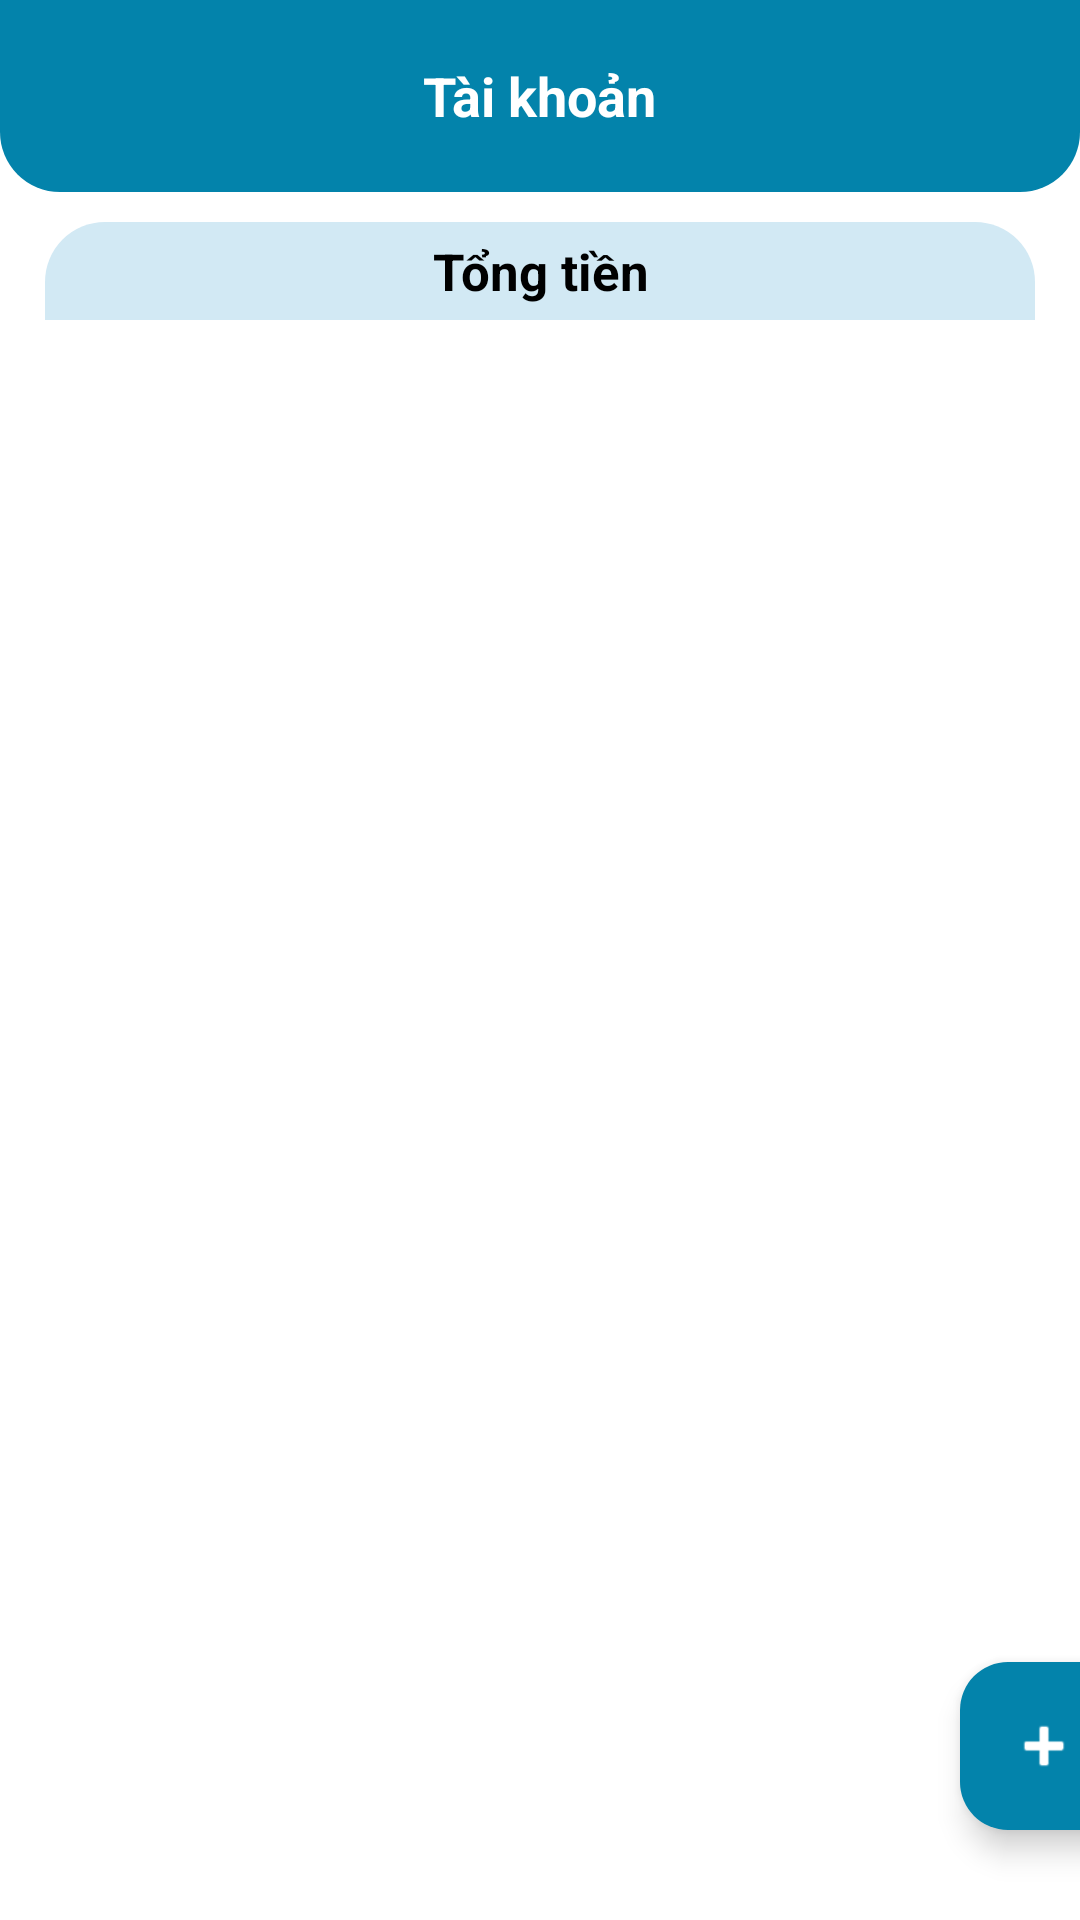

Write the Android layout XML for this screen, with the resource values it uses.
<!-- AndroidManifest.xml: application theme Theme.HUCEMoney -->
<!-- res/layout/fragment_account.xml -->
<?xml version="1.0" encoding="utf-8"?>
<layout
    xmlns:android="http://schemas.android.com/apk/res/android"
    xmlns:app="http://schemas.android.com/apk/res-auto"
    xmlns:tools="http://schemas.android.com/tools">

    <data>
        <variable
            name="accountViewModel"
            type="com.project.hucemoney.viewmodels.AccountViewModel" />
    </data>

    <androidx.constraintlayout.widget.ConstraintLayout
        android:id="@+id/accountFragment"
        android:layout_width="match_parent"
        android:layout_height="match_parent"
        android:background="@color/white"
        tools:context=".views.fragments.AccountFragment" >

        <com.google.android.material.appbar.AppBarLayout
            android:id="@+id/appBarLayoutAccount"
            android:layout_width="match_parent"
            android:layout_height="wrap_content"
            android:background="@drawable/custom_round_bottom_blue_bg"
            android:theme="@style/ThemeOverlay.AppCompat.Dark.ActionBar"
            app:layout_constraintEnd_toEndOf="parent"
            app:layout_constraintStart_toStartOf="parent"
            app:layout_constraintTop_toTopOf="parent">

            <androidx.appcompat.widget.Toolbar
                android:layout_width="match_parent"
                android:layout_height="?attr/actionBarSize"
                app:popupTheme="@style/ThemeOverlay.AppCompat.Light">

                <ImageView
                    android:id="@+id/btnSearch"
                    android:layout_width="wrap_content"
                    android:layout_height="wrap_content"
                    android:layout_gravity="start"
                    android:layout_marginHorizontal="20dp"
                    android:background="?attr/selectableItemBackgroundBorderless"
                    android:clickable="true"
                    android:contentDescription="search"
                    android:src="@drawable/baseline_search_white_24"
                    tools:ignore="TouchTargetSizeCheck" />

                <TextView
                    android:id="@+id/hello"
                    android:layout_width="wrap_content"
                    android:layout_height="wrap_content"
                    android:layout_gravity="center"
                    android:text="Tài khoản"
                    android:textColor="@color/white"
                    android:textSize="18sp"
                    android:textStyle="bold" />

                <ImageView
                    android:id="@+id/btnFilter"
                    android:layout_width="wrap_content"
                    android:layout_height="wrap_content"
                    android:layout_gravity="end"
                    android:layout_marginHorizontal="20dp"
                    android:background="?attr/selectableItemBackgroundBorderless"
                    android:clickable="true"
                    android:contentDescription="filter"
                    android:src="@drawable/baseline_filter_white_24"
                    tools:ignore="TouchTargetSizeCheck" />

            </androidx.appcompat.widget.Toolbar>

        </com.google.android.material.appbar.AppBarLayout>

        <LinearLayout
            android:layout_width="match_parent"
            android:layout_height="0dp"
            android:layout_marginHorizontal="5dp"
            android:layout_marginTop="10dp"
            android:orientation="vertical"
            app:layout_constraintEnd_toEndOf="parent"
            app:layout_constraintStart_toStartOf="parent"
            app:layout_constraintTop_toBottomOf="@+id/appBarLayoutAccount">

            <TextView
                android:id="@+id/tvTotalAmount"
                android:layout_width="match_parent"
                android:layout_height="wrap_content"
                android:layout_marginHorizontal="10dp"
                android:background="@drawable/custom_round_top_grey_bg"
                android:paddingVertical="5dp"
                android:text="Tổng tiền"
                android:textAlignment="center"
                android:textColor="@color/black"
                android:textSize="17sp"
                android:textStyle="bold" />

            <TextView
                android:id="@+id/tvNotifyNoData"
                android:layout_width="match_parent"
                android:layout_height="wrap_content"
                android:layout_marginTop="50dp"
                android:text="Không có dữ liệu..."
                android:textAlignment="center"
                android:textColor="@color/grey"
                android:textSize="16sp"
                android:visibility="gone" />

            <androidx.recyclerview.widget.RecyclerView
                android:id="@+id/rvAccount"
                android:layout_width="match_parent"
                android:layout_height="match_parent"
                android:layout_marginTop="5dp"
                android:layout_marginBottom="80dp"
                app:layoutManager="androidx.recyclerview.widget.LinearLayoutManager"
                tools:listitem="@layout/item_account" />

        </LinearLayout>

        <com.google.android.material.floatingactionbutton.FloatingActionButton
            android:id="@+id/btnAddAccount"
            android:layout_width="wrap_content"
            android:layout_height="wrap_content"
            android:layout_marginStart="320dp"
            android:layout_marginBottom="30dp"
            android:backgroundTint="@color/blue"
            android:clickable="true"
            android:contentDescription="@string/non"
            app:layout_constraintBottom_toBottomOf="parent"
            app:layout_constraintRight_toRightOf="parent"
            app:layout_constraintStart_toStartOf="parent"
            app:srcCompat="@android:drawable/ic_input_add"
            app:tint="@color/white"
            tools:ignore="SpeakableTextPresentCheck" />

    </androidx.constraintlayout.widget.ConstraintLayout>
</layout>
<!-- res/layout/item_account.xml (included above) -->
<?xml version="1.0" encoding="utf-8"?>
<LinearLayout
    xmlns:android="http://schemas.android.com/apk/res/android"
    xmlns:tools="http://schemas.android.com/tools"
    android:layout_width="match_parent"
    android:layout_height="wrap_content"
    android:background="@color/white"
    android:orientation="horizontal"
    android:paddingHorizontal="10dp"
    android:layout_marginVertical="5dp">

    <LinearLayout
        android:layout_width="match_parent"
        android:layout_height="match_parent"
        android:paddingVertical="5dp"
        android:background="@drawable/custom_round_blur_blue_bg"
        >
        <ImageView
            android:id="@+id/imgAccount"
            android:layout_width="32dp"
            android:layout_gravity="center_vertical"
            android:layout_height="32dp"
            android:layout_marginStart="10dp"
            android:src="@drawable/baseline_wallet_blue_24"
            android:contentDescription="@string/non" />

        <LinearLayout
            android:layout_width="0dp"
            android:layout_height="wrap_content"
            android:layout_weight="1"
            android:orientation="vertical"
            android:layout_marginHorizontal="10dp">

            <TextView
                android:id="@+id/tvAccountName"
                android:layout_width="match_parent"
                android:layout_height="wrap_content"
                android:text="Tên tài khoản"
                android:textSize="16sp"
                android:textColor="@android:color/black" />

            <TextView
                android:id="@+id/tvAccountAmount"
                android:layout_width="match_parent"
                android:layout_marginTop="5dp"
                android:layout_height="wrap_content"
                android:text="Số dư"
                android:textSize="16sp"
                android:textColor="@color/dark_grey" />
        </LinearLayout>

        <ImageView
            android:id="@+id/imgMoreActionAccount"
            android:layout_width="wrap_content"
            android:layout_height="48dp"
            android:layout_gravity="center_vertical"
            android:layout_marginEnd="10dp"
            android:background="?attr/selectableItemBackgroundBorderless"
            android:clickable="true"
            android:contentDescription="more"
            android:focusable="true"
            android:visibility="gone"
            android:src="@drawable/baseline_more_vert_grey_24"
            tools:ignore="TouchTargetSizeCheck" />

    </LinearLayout>

</LinearLayout>
<!-- resources referenced by this layout -->
<resources>
  <color name="black">#FF000000</color>
  <color name="blue">#0383AB</color>
  <color name="dark_grey">#5F6267</color>
  <color name="grey">#A0A2A5</color>
  <color name="white">#FFFFFFFF</color>
  <!-- drawable baseline_more_vert_grey_24 (drawable) -->
  <vector android:height="24dp" android:tint="#A0A2A5"
      android:viewportHeight="24" android:viewportWidth="24"
      android:width="24dp" xmlns:android="http://schemas.android.com/apk/res/android">
      <path android:fillColor="@android:color/white" android:pathData="M12,8c1.1,0 2,-0.9 2,-2s-0.9,-2 -2,-2 -2,0.9 -2,2 0.9,2 2,2zM12,10c-1.1,0 -2,0.9 -2,2s0.9,2 2,2 2,-0.9 2,-2 -0.9,-2 -2,-2zM12,16c-1.1,0 -2,0.9 -2,2s0.9,2 2,2 2,-0.9 2,-2 -0.9,-2 -2,-2z"/>
  </vector>
  <!-- drawable baseline_wallet_blue_24 (drawable) -->
  <vector android:height="24dp" android:tint="#0383AB"
      android:viewportHeight="24" android:viewportWidth="24"
      android:width="24dp" xmlns:android="http://schemas.android.com/apk/res/android">
      <path android:fillColor="@android:color/white" android:pathData="M18,4H6C3.79,4 2,5.79 2,8v8c0,2.21 1.79,4 4,4h12c2.21,0 4,-1.79 4,-4V8C22,5.79 20.21,4 18,4zM16.14,13.77c-0.24,0.2 -0.57,0.28 -0.88,0.2L4.15,11.25C4.45,10.52 5.16,10 6,10h12c0.67,0 1.26,0.34 1.63,0.84L16.14,13.77zM6,6h12c1.1,0 2,0.9 2,2v0.55C19.41,8.21 18.73,8 18,8H6C5.27,8 4.59,8.21 4,8.55V8C4,6.9 4.9,6 6,6z"/>
  </vector>
  <!-- drawable custom_round_blur_blue_bg (drawable) -->
  <?xml version="1.0" encoding="utf-8"?>
  <shape xmlns:android="http://schemas.android.com/apk/res/android">
      <solid android:color="@color/blur_blue"/>
      <corners android:radius="10dp"/>
  </shape>
  <!-- drawable custom_round_bottom_blue_bg (drawable) -->
  <?xml version="1.0" encoding="utf-8"?>
  <shape xmlns:android="http://schemas.android.com/apk/res/android">
      <solid android:color="@color/blue"/>
      <corners android:bottomLeftRadius="20dp" android:bottomRightRadius="20dp"/>
  </shape>
  <!-- drawable custom_round_top_grey_bg (drawable) -->
  <?xml version="1.0" encoding="utf-8"?>
  <shape xmlns:android="http://schemas.android.com/apk/res/android">
      <solid android:color="@color/blur_blue"/>
      <corners android:topLeftRadius="20dp" android:topRightRadius="20dp"/>
  </shape>
  <string name="non"> </string>
  <style name="Theme.HUCEMoney" parent="Base.Theme.HUCEMoney">
          <item name="colorPrimary">@color/blue</item>
          <item name="colorPrimaryContainer">@color/sky_blue</item>
          <item name="android:textCursorDrawable">@null</item>
  
          <item name="android:navigationBarColor">@color/blue</item>
          <item name="android:statusBarColor">@color/blue</item>
          <item name="android:windowLightStatusBar">?attr/isLightTheme</item>
          <item name="bottomNavigationStyle">@color/red</item>
          <item name="android:windowDisablePreview">true</item>
      </style>
  <color name="blur_blue">#D2E9F4</color>
  <style name="Base.Theme.HUCEMoney" parent="Theme.Material3.DayNight.NoActionBar">
          <item name="android:statusBarColor">@color/blue</item>
          <item name="android:navigationBarColor">@color/blue</item>
          <item name="bottomNavigationStyle">@color/red</item>
      </style>
  <color name="sky_blue">#87CEEB</color>
  <color name="red">#E46E6E</color>
</resources>
